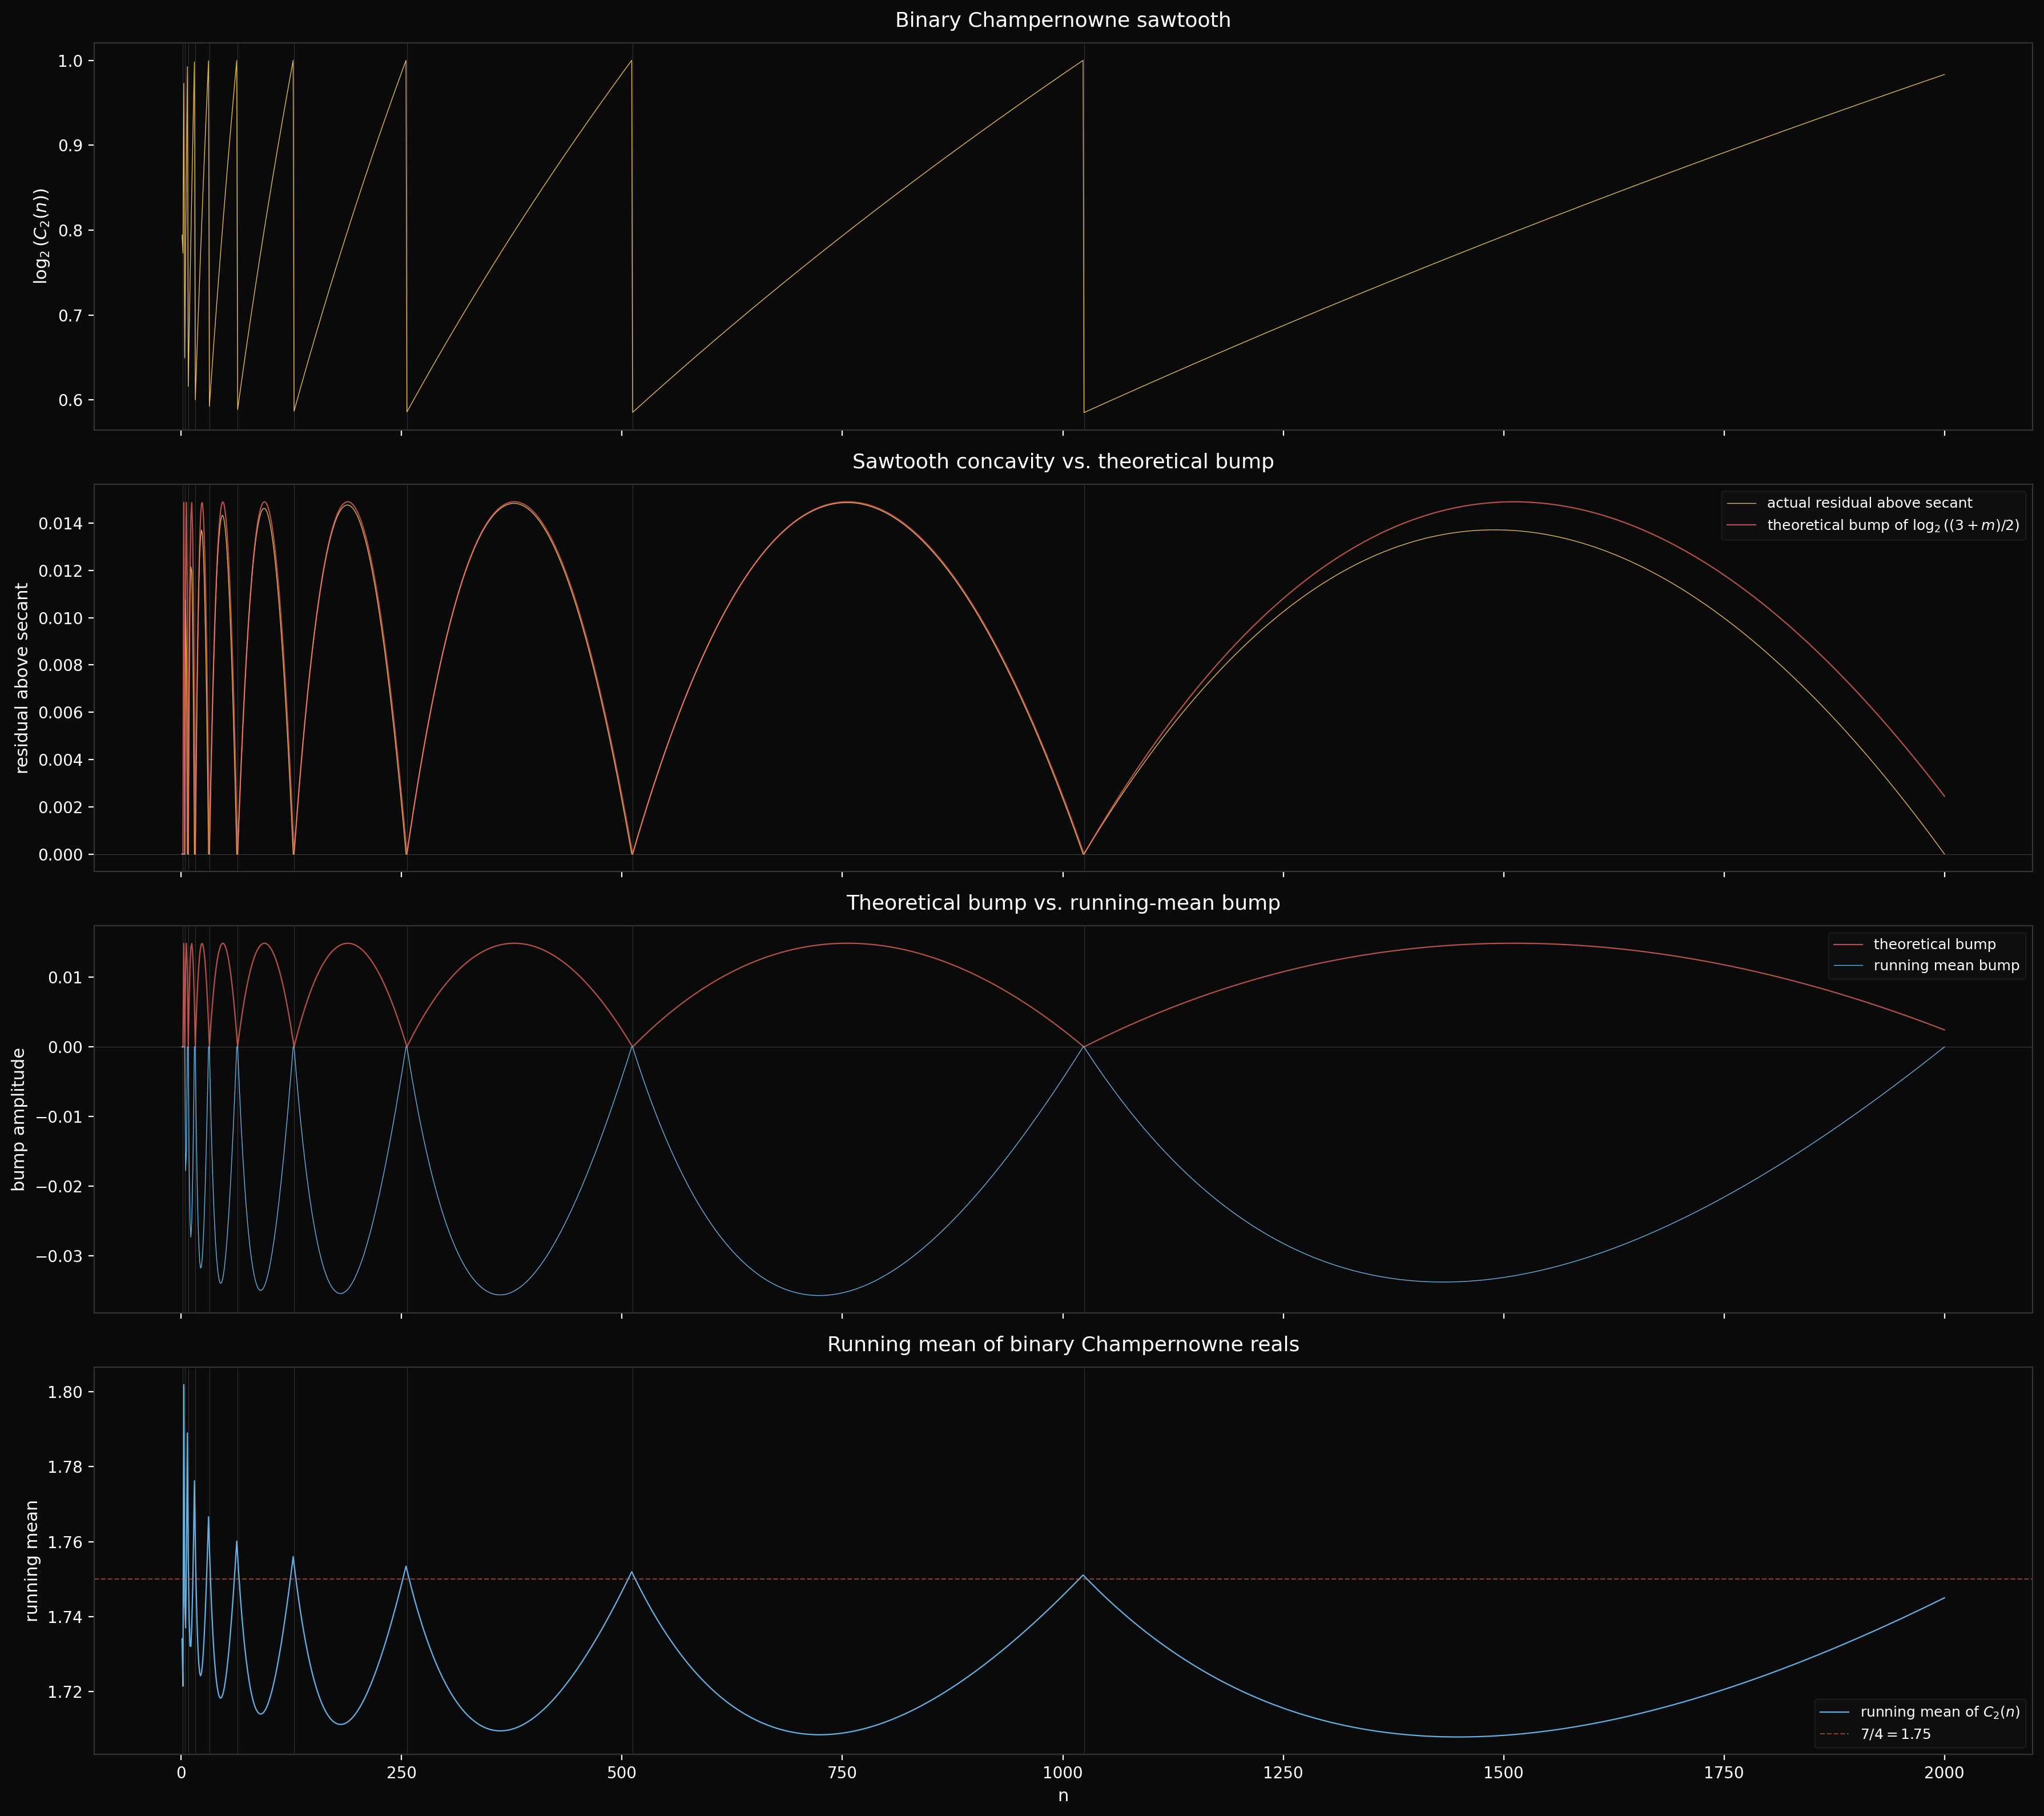

The script that saved this image:
"""
epsilon_teeth_mean.py — sawtooth, concavity bumps, and running mean

Four panels:
  1. Raw sawtooth: log_2(C_2(n)) vs n
  2. Residual above secant (actual) vs theoretical bump
  3. Theoretical bump vs running-mean bump (does the running mean
     recover the same concavity shape?)
  4. Running mean of C_2(n) approaching 7/4 = 1.75
"""

import sys, os

_here = os.path.dirname(os.path.abspath(__file__))
sys.path.insert(0, os.path.join(_here, '..', '..'))             # binary/
sys.path.insert(0, os.path.join(_here, '..', '..', '..', 'core'))  # core/

import numpy as np
import matplotlib.pyplot as plt
from acm_core import acm_n_primes


N_MAX = 2000
K = 5


def binary_champernowne_real(n, count=K):
    """C_2(n) = 1.{binary concatenation of first count n-primes}."""
    primes = acm_n_primes(n, count)
    value = 1.0
    pos = 1
    for p in primes:
        for ch in bin(p)[2:]:
            value += int(ch) * 2.0**(-pos)
            pos += 1
    return value


def mantissa_2(n):
    """Base-2 mantissa: m such that n = 2^(d-1) * (1+m), m in [0,1)."""
    if n < 1:
        return 0.0
    d = n.bit_length()
    return n / (2.0**(d - 1)) - 1.0


# ── Compute ──────────────────────────────────────────────────────────

print("Computing binary Champernowne reals...")
ns = np.arange(1, N_MAX + 1)
c2 = np.empty(N_MAX)
for i, n in enumerate(ns):
    if n % 500 == 0:
        print(f"  n = {n}...")
    c2[i] = binary_champernowne_real(n)

log_c2 = np.log2(c2)
run_mean = np.cumsum(c2) / np.arange(1, N_MAX + 1)
log_run_mean = np.log2(run_mean)

mantissas = np.array([mantissa_2(int(n)) for n in ns])
bit_lengths = np.array([int(n).bit_length() for n in ns])

# Per-tooth data-fitted secant and residual
secant = np.empty(N_MAX)
residual_above_secant = np.empty(N_MAX)

for d in range(1, int(bit_lengths.max()) + 1):
    mask = bit_lengths == d
    if not np.any(mask):
        continue
    idx = np.where(mask)[0]
    m_vals = mantissas[idx]
    log_vals = log_c2[idx]
    y0 = log_vals[0]
    y1 = log_vals[-1]
    m0 = m_vals[0]
    m1 = m_vals[-1]
    if m1 > m0:
        slope = (y1 - y0) / (m1 - m0)
        secant[idx] = y0 + slope * (m_vals - m0)
    else:
        secant[idx] = y0
    residual_above_secant[idx] = log_vals - secant[idx]

# Theoretical bump: g(m) = log_2((3+m)/2), secant from g(0) to g(1)
g0 = np.log2(1.5)
g1 = 1.0
bump_theoretical = np.log2((3.0 + mantissas) / 2.0) - g0 - (g1 - g0) * mantissas

# Running-mean bump: per-tooth secant of log_2(running_mean), residual
run_mean_secant = np.empty(N_MAX)
run_mean_bump = np.empty(N_MAX)

for d in range(1, int(bit_lengths.max()) + 1):
    mask = bit_lengths == d
    if not np.any(mask):
        continue
    idx = np.where(mask)[0]
    m_vals = mantissas[idx]
    rm_vals = log_run_mean[idx]
    y0 = rm_vals[0]
    y1 = rm_vals[-1]
    m0 = m_vals[0]
    m1 = m_vals[-1]
    if m1 > m0:
        slope = (y1 - y0) / (m1 - m0)
        run_mean_secant[idx] = y0 + slope * (m_vals - m0)
    else:
        run_mean_secant[idx] = y0
    run_mean_bump[idx] = rm_vals - run_mean_secant[idx]


# ── Plot ─────────────────────────────────────────────────────────────

print("Plotting...")

fig, axes = plt.subplots(4, 1, figsize=(18, 16), sharex=True)
fig.patch.set_facecolor('#0a0a0a')

def style_ax(ax):
    ax.set_facecolor('#0a0a0a')
    ax.tick_params(colors='white')
    for spine in ax.spines.values():
        spine.set_color('#333')
    for d in range(1, 13):
        bnd = 2**d
        if bnd <= N_MAX:
            ax.axvline(x=bnd, color='white', linewidth=0.3, alpha=0.2)

# Panel 1: raw sawtooth
ax = axes[0]
style_ax(ax)
ax.plot(ns, log_c2, linewidth=0.5, color='#ffcc5c', alpha=0.9)
ax.set_ylabel('$\\log_2(C_2(n))$', color='white', fontsize=11)
ax.set_title('Binary Champernowne sawtooth', color='white',
             fontsize=13, pad=10)

# Panel 2: actual residual vs theoretical bump
ax = axes[1]
style_ax(ax)
ax.plot(ns, residual_above_secant, linewidth=0.5, color='#ffcc5c',
        alpha=0.9, label='actual residual above secant')
ax.plot(ns, bump_theoretical, linewidth=0.8, color='#ff6f61',
        alpha=0.7, label='theoretical bump of $\\log_2((3+m)/2)$')
ax.axhline(y=0, color='white', linewidth=0.3, alpha=0.25)
ax.set_ylabel('residual above secant', color='white', fontsize=11)
ax.set_title('Sawtooth concavity vs. theoretical bump',
             color='white', fontsize=13, pad=10)
ax.legend(loc='upper right', fontsize=9, framealpha=0.3,
          facecolor='#1a1a1a', edgecolor='#333', labelcolor='white')

# Panel 3: theoretical bump vs running-mean bump
ax = axes[2]
style_ax(ax)
ax.plot(ns, bump_theoretical, linewidth=0.8, color='#ff6f61',
        alpha=0.7, label='theoretical bump')
ax.plot(ns, run_mean_bump, linewidth=0.5, color='#6ec6ff',
        alpha=0.9, label='running mean bump')
ax.axhline(y=0, color='white', linewidth=0.3, alpha=0.25)
ax.set_ylabel('bump amplitude', color='white', fontsize=11)
ax.set_title('Theoretical bump vs. running-mean bump',
             color='white', fontsize=13, pad=10)
ax.legend(loc='upper right', fontsize=9, framealpha=0.3,
          facecolor='#1a1a1a', edgecolor='#333', labelcolor='white')

# Panel 4: running mean approaching 7/4
ax = axes[3]
style_ax(ax)
ax.plot(ns, run_mean, linewidth=0.8, color='#6ec6ff', alpha=0.9,
        label='running mean of $C_2(n)$')
ax.axhline(y=1.75, color='#ff6f61', linewidth=0.8, alpha=0.5,
           linestyle='--', label='$7/4 = 1.75$')
ax.set_xlabel('n', color='white', fontsize=11)
ax.set_ylabel('running mean', color='white', fontsize=11)
ax.set_title('Running mean of binary Champernowne reals',
             color='white', fontsize=13, pad=10)
ax.legend(loc='lower right', fontsize=9, framealpha=0.3,
          facecolor='#1a1a1a', edgecolor='#333', labelcolor='white')

plt.tight_layout()
plt.savefig('epsilon_teeth_mean.png', dpi=200, facecolor='#0a0a0a',
            bbox_inches='tight')
print("-> epsilon_teeth_mean.png")


# ── Summary ──────────────────────────────────────────────────────────

print(f"\nRunning mean at n={N_MAX}: {run_mean[-1]:.6f}  (limit: 1.75)")
print(f"log_2(running mean) at n={N_MAX}: {log_run_mean[-1]:.6f}")

print("\nPer-tooth bump comparison (theoretical vs running-mean):")
print(f"  {'d':>3s}  {'n range':>14s}  {'theo peak':>10s}  {'rm peak':>10s}  {'ratio':>8s}")
for d in range(3, int(bit_lengths.max()) + 1):
    mask = bit_lengths == d
    if not np.any(mask):
        continue
    idx = np.where(mask)[0]
    tp = bump_theoretical[idx].max()
    rp = run_mean_bump[idx].max()
    ratio = rp / tp if tp > 0 else 0
    n_lo = int(ns[idx[0]])
    n_hi = int(ns[idx[-1]])
    print(f"  {d:3d}  {n_lo:>6d}-{n_hi:<6d}  {tp:10.6f}  {rp:10.6f}  {ratio:8.4f}")
